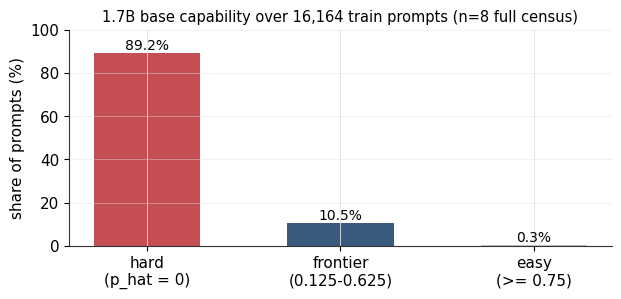

Recreate this plot in Python. (Note: this script raises an exception after producing the figure.)
"""Generate report figures (ICLR paper style, all-ASCII figure text).
Figure captions stay in HTML (Chinese). Text inside figures is English.
"""
import json
import matplotlib
matplotlib.use("Agg")
import matplotlib.pyplot as plt
import numpy as np

plt.rcParams.update({
    "font.family": "DejaVu Sans",
    "font.size": 11,
    "axes.edgecolor": "#333333",
    "axes.linewidth": 0.8,
    "axes.grid": True,
    "grid.color": "#e0e0e0",
    "grid.linewidth": 0.6,
    "axes.spines.top": False,
    "axes.spines.right": False,
    "figure.dpi": 150,
    "savefig.dpi": 150,
    "savefig.bbox": "tight",
})

ACCENT = "#3B5B7E"
ACCENT2 = "#B9C4CF"
ACCENT3 = "#D6DFE8"
GREEN = "#6a8f5a"
RED = "#C44E52"
FIGDIR = "reports/figures/"


def load(name):
    return {int(k): v for k, v in json.load(open(f"{FIGDIR}/metrics_{name}.json")).items()}


def smooth(xs, ys, w=5):
    ys = np.array(ys, dtype=float)
    kernel = np.ones(w) / w
    return np.convolve(ys, kernel, mode="same")


def series(d, key):
    xs = sorted(d)
    return [x for x in xs], [d[x][key] if d[x].get(key) is not None else np.nan for x in xs]


def line_ax(ax, d, key, label, color=ACCENT, smooth_w=5, lw=1.6, ylabel=None):
    xs, ys = series(d, key)
    ax.plot(xs, smooth(xs, ys, smooth_w), color=color, lw=lw, label=label, alpha=0.85)
    if ylabel:
        ax.set_ylabel(ylabel)
    ax.set_xlabel("step")


# ---- Fig 1: Capability frontier (full census, 16164 q, corrected) ----
fig, ax = plt.subplots(figsize=(7, 2.8))
cats = ["hard\n(p_hat = 0)", "frontier\n(0.125-0.625)", "easy\n(>= 0.75)"]
vals = [89.2, 10.5, 0.3]
cols = [RED, ACCENT, ACCENT2]
bars = ax.bar(cats, vals, color=cols, width=0.55)
for b, v in zip(bars, vals):
    ax.text(b.get_x() + b.get_width()/2, v + 1.5, f"{v:.1f}%", ha="center", fontsize=10)
ax.set_ylabel("share of prompts (%)")
ax.set_ylim(0, 100)
ax.set_title("1.7B base capability over 16,164 train prompts (n=8 full census)", fontsize=10.5)
ax.grid(axis="y", alpha=0.5)
fig.savefig(f"{FIGDIR}/fig1_frontier.png"); plt.close(fig)

# ---- Fig 2: GRPO full-param curves ----
g = load("grpo_fullparam")
fig, axes = plt.subplots(2, 3, figsize=(12, 6))
line_ax(axes[0,0], g, "score", "score", ylabel="online score")
axes[0,0].axhline(0.39, color=ACCENT2, ls="--", lw=0.8)
axes[0,0].text(5, 0.40, "bucket census mean ~0.39", fontsize=8.5, color="#666")
line_ax(axes[0,1], g, "entropy", "entropy", ylabel="entropy")
line_ax(axes[0,2], g, "pg", "pg_loss", ylabel="pg_loss")
line_ax(axes[1,0], g, "grad", "grad_norm", ylabel="grad_norm")
line_ax(axes[1,1], g, "rlen", "response len", ylabel="len (tokens)")
line_ax(axes[1,2], g, "cr", "truncation", ylabel="trunc rate")
fig.suptitle("GRPO (full-param lr1e-6 + KL0.05, comfort bucket, 184 steps)", fontsize=12)
fig.tight_layout(rect=[0,0,1,0.95])
fig.savefig(f"{FIGDIR}/fig2_grpo_curves.png"); plt.close(fig)

# ---- Fig 3: EGR chain ----
fig, ax = plt.subplots(figsize=(7, 3))
stages = ["full\n(n4)", "frontier\n(n4)", "comfort\n(n4)", "comfort\n(n8)"]
egr = [20, 52.5, 60.8, 80.0]
ax.plot(range(4), egr, "o-", color=ACCENT, lw=1.8, ms=7)
for i, v in enumerate(egr):
    ax.text(i, v + 4, f"{v:.0f}%", ha="center", fontsize=10)
ax.set_xticks(range(4)); ax.set_xticklabels(stages, fontsize=9.5)
ax.set_ylabel("EGR (%)"); ax.set_ylim(0, 100)
ax.set_title("Effective group rate along the fix chain (measured)", fontsize=10.5)
fig.savefig(f"{FIGDIR}/fig3_egr.png"); plt.close(fig)

# ---- Fig 4: update channel ----
l1 = load("lora_lr1e4"); l2 = load("lora_lr3e4")
fig, axes = plt.subplots(1, 2, figsize=(11, 3.4))
line_ax(axes[0], l1, "grad", "LoRA r16 lr1e-4", color=ACCENT2)
line_ax(axes[0], l2, "grad", "LoRA r16 lr3e-4", color=ACCENT3)
line_ax(axes[0], g, "grad", "full-param lr1e-6", color=ACCENT)
axes[0].set_title("grad_norm: LoRA ~0.03 vs full-param 0.5-1.4", fontsize=10)
line_ax(axes[1], l1, "pg", "LoRA r16 lr1e-4", color=ACCENT2)
line_ax(axes[1], l2, "pg", "LoRA r16 lr3e-4", color=ACCENT3)
line_ax(axes[1], g, "pg", "full-param", color=ACCENT)
axes[1].set_title("pg_loss: 3x lr does not move LoRA", fontsize=10)
for a in axes: a.legend(fontsize=8.5, frameon=False)
fig.tight_layout()
fig.savefig(f"{FIGDIR}/fig4_channel.png"); plt.close(fig)

# ---- Fig 5: collapse vs stable ----
c5 = load("fp_collapse_lr1e5")
fig, axes = plt.subplots(1, 2, figsize=(11, 3.4))
line_ax(axes[0], c5, "rlen", "lr1e-5 (collapse)", color=RED)
line_ax(axes[0], g, "rlen", "lr1e-6 + KL0.05 (stable)", color=ACCENT)
axes[0].axhline(2048, color="#999", ls=":", lw=0.8)
axes[0].text(1, 1990, "2048 cap", fontsize=8, color="#666")
axes[0].set_title("Response length: drift-verbosity-truncation loop", fontsize=10)
line_ax(axes[1], c5, "score", "lr1e-5", color=RED)
line_ax(axes[1], g, "score", "lr1e-6 + KL0.05", color=ACCENT)
axes[1].set_title("score: signal dies after collapse", fontsize=10)
for a in axes: a.legend(fontsize=8.5, frameon=False)
fig.tight_layout()
fig.savefig(f"{FIGDIR}/fig5_collapse.png"); plt.close(fig)

# ---- Fig 6: four methods ----
fig, axes = plt.subplots(1, 2, figsize=(12, 3.8))
for name, label, c in [("grpo_fullparam", "GRPO", ACCENT),
                       ("agopd", "AGOPD (gate)", GREEN),
                       ("opd", "OPD (pure)", ACCENT2),
                       ("rlopd", "RL+OPD (no gate)", RED)]:
    d = load(name)
    xs, ys = series(d, "score")
    axes[0].plot(xs, smooth(xs, ys, 7), color=c, lw=1.6, label=label, alpha=0.9)
axes[0].set_title("Online score, four methods (same comfort config)", fontsize=10)
axes[0].legend(fontsize=9, frameon=False)
for name, label, c in [("grpo_fullparam", "GRPO", ACCENT),
                       ("agopd", "AGOPD (gate)", GREEN),
                       ("rlopd", "RL+OPD (no gate)", RED)]:
    d = load(name)
    xs, ys = series(d, "entropy")
    axes[1].plot(xs, smooth(xs, ys, 7), color=c, lw=1.6, label=label, alpha=0.9)
axes[1].set_title("Entropy: gate vs no-gate distribution health", fontsize=10)
axes[1].legend(fontsize=9, frameon=False)
fig.tight_layout()
fig.savefig(f"{FIGDIR}/fig6_fourmethods.png"); plt.close(fig)

# ---- Fig 7: truncation in-dist vs ood ----
fig, ax = plt.subplots(figsize=(7, 3))
cats = ["train rollout\n(comfort)", "fixed eval\n(val, OOD)"]
vals = [15.6, 94.0]
cols = [ACCENT, RED]
bars = ax.bar(cats, vals, color=cols, width=0.45)
for b, v in zip(bars, vals):
    ax.text(b.get_x()+b.get_width()/2, v+2, f"{v:.0f}%", ha="center")
ax.set_ylabel("share hitting 2048 cap (%)")
ax.set_ylim(0, 110)
ax.set_title("Truncation: clean in-distribution, degenerate OOD", fontsize=10.5)
ax.grid(axis="y", alpha=0.5)
fig.savefig(f"{FIGDIR}/fig7_trunc.png"); plt.close(fig)

# ---- Fig 8: teacher screen + gate ----
fig, axes = plt.subplots(1, 2, figsize=(12, 3.4))
teachers = ["4B-GRPO", "Qwen3-8B", "OpenMath-7B"]
pt = [0.152, 0.078, 0.084]
bars = axes[0].bar(teachers, pt, color=[ACCENT, ACCENT2, ACCENT3], width=0.5)
for b, v in zip(bars, pt):
    axes[0].text(b.get_x()+b.get_width()/2, v+0.005, f"{v:.3f}", ha="center", fontsize=9.5)
axes[0].set_ylabel("mean p_T (comfort bucket)")
axes[0].set_title("Teacher screening: distribution specialization > size", fontsize=10)
axes[0].grid(axis="y", alpha=0.5)
cats = ["all comfort", "gate-passed"]
vals = [32, 72]
bars = axes[1].bar(cats, vals, color=[ACCENT2, ACCENT], width=0.45)
for b, v in zip(bars, vals):
    axes[1].text(b.get_x()+b.get_width()/2, v+2, f"{v}%", ha="center")
axes[1].set_ylim(0, 100)
axes[1].set_ylabel("teacher competence")
axes[1].set_title("Gate enrichment (3x)", fontsize=10)
axes[1].grid(axis="y", alpha=0.5)
fig.tight_layout()
fig.savefig(f"{FIGDIR}/fig8_teacher.png"); plt.close(fig)

# ---- Fig 9: learning signal ----
fig, ax = plt.subplots(figsize=(7, 3.2))
xs_w = [8, 23, 38, 53, 68, 83]
sp = [-0.037, -0.013, -0.005, -0.022, 0.035, 0.058]
ax.plot(xs_w, sp, "o-", color=ACCENT, lw=1.8, ms=6)
ax.axhline(0, color="#999", ls="--", lw=0.8)
for x, y in zip(xs_w, sp):
    ax.annotate(f"{y:+.3f}", (x, y), textcoords="offset points", xytext=(0, 8), ha="center", fontsize=8.5)
ax.set_xlabel("step"); ax.set_ylabel("score - p_hat (difficulty-calibrated)")
ax.set_title("Real learning signal: net gain after removing bucket difficulty", fontsize=10.5)
ax.grid(alpha=0.4)
fig.savefig(f"{FIGDIR}/fig9_signal.png"); plt.close(fig)

print("done")
